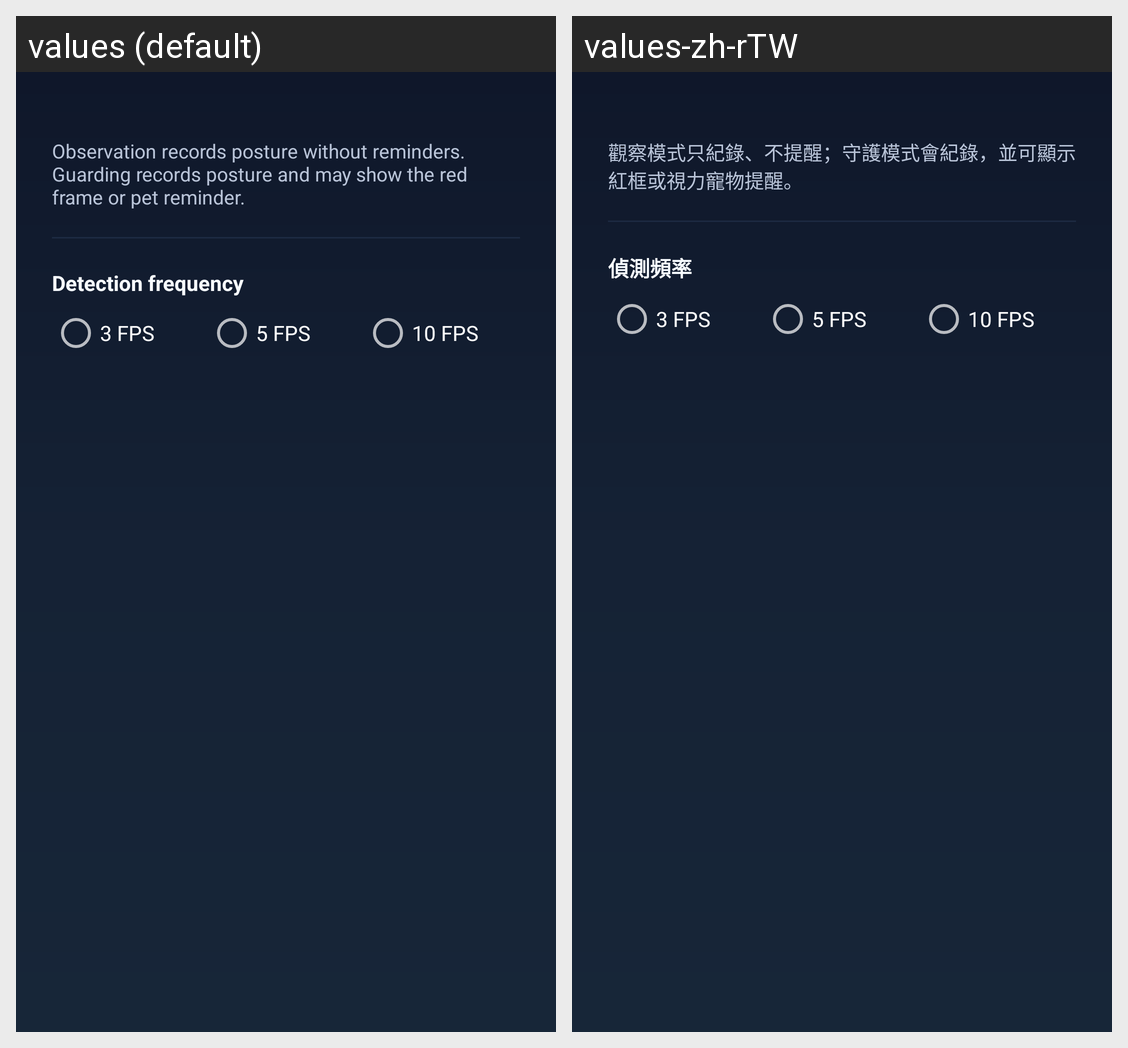

Here is an Android app screen in its default locale and in the app's own translations. Write out the translated-string differences for the strings that appear on this screen.
Android screen res/layout/dialog_monitoring_controls.xml rendered under 2 locales, left to right: values (default), values-zh-rTW. Device: Nexus 5 (rendered at 1080×1920; each locale shown at half size, 540×960, under a caption strip naming it); theme AppTheme.
Strings drawn on this screen, with the default value and each locale's value (text and hints the layout hard-codes, and strings that could not be matched under every locale, appear in the picture but are not listed):

monitoring_mode_explanation
  values: Observation records posture without reminders. Guarding records posture and may show the red frame or pet reminder.
  values-zh-rTW: 觀察模式只紀錄、不提醒；守護模式會紀錄，並可顯示紅框或視力寵物提醒。

inference_frequency
  values: Detection frequency
  values-zh-rTW: 偵測頻率
